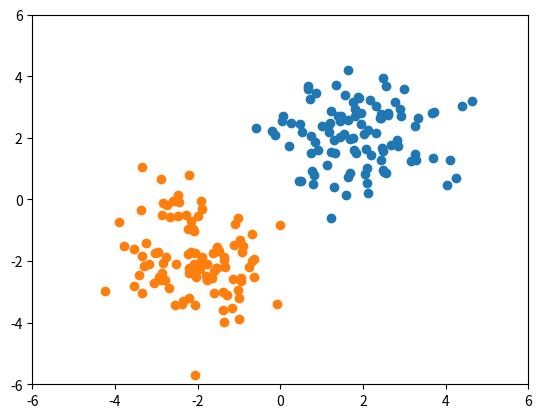
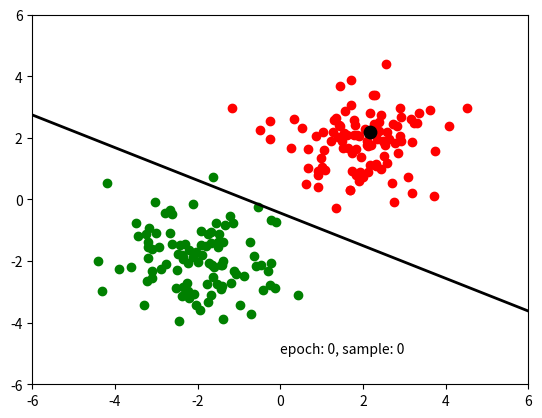
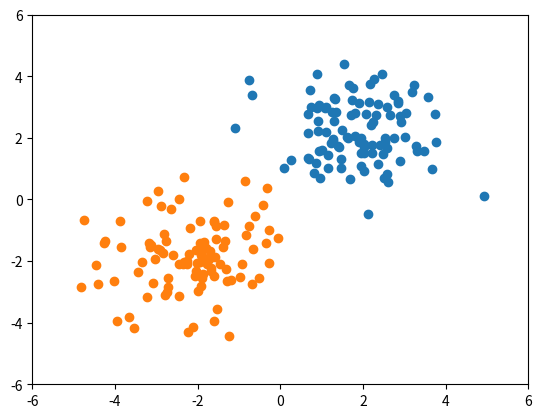
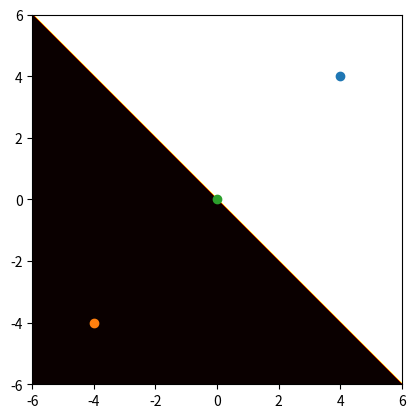
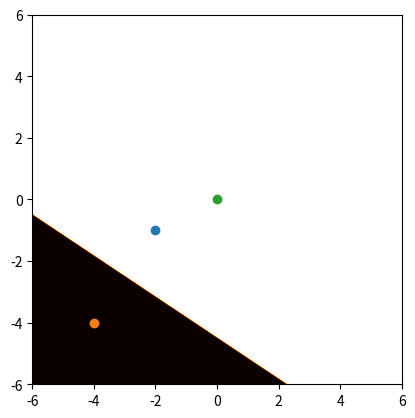

Python code for these plots, in order:
#!/usr/bin/env python
import numpy as np

#initial weights
w = np.array([0.3, -0.4])
w0 = 0.1 #bias weight

print('initial weights, w=',w,' w0=',w0)

#input vector
x = np.array([-0.5, 0.9 ])
#class label, 1 or -1
d = 1 

print('example x=',x,' is from class ',d)

#learning rate
eta = 0.1


y = np.dot(w,x) + w0
print('weighted sum, y=',y)

#activation function
if y > 0:
    u = 1
else:
    u = -1
    
print('percetron says: x is from class ',u)
    
if u!=d:
    w[0] = w[0] + eta*x[0]*d
    w[1] = w[1] + eta*x[1]*d
    w0 = w0 + eta*1*d


print('weights after update, w=',w,' w0=',w0)

y = np.dot(w,x) + w0
print('weighted sum, y=',y)

#activation function
if y > 0:
    u = 1
else:
    u = -1    
print('percetron says: x is from class ',u)


#!/usr/bin/env python
import numpy as np

#initial weights
w = np.array([0.3, -0.4])
w0 = 0.1 #bias weight

#input vector
x = np.array([-0.5, 0.9 ])
#class label
d = 1 

print('example x=',x,' is from class ',d)

#learning rate
eta = 0.1


y = np.dot(w,x) + w0
print('weighted sum, y=',y)

#activation function
if y > 0:
    u = 1
else:
    u = -1
    
print('percetron says: x is from class ',u)
    
while u!=d:
    w[0] = w[0] + eta*x[0]*d
    w[1] = w[1] + eta*x[1]*d
    w0 = w0 + eta*1*d
    print('\nweights after update, w=',w,' w0=',w0)
    y = np.dot(w,x) + w0
    print('weighted sum, y=',y)
    #activation function
    if y > 0:
        u = 1
    else:
        u = -1    
    print('percetron says: x is from class ',u)

print('learning done')

%matplotlib notebook
import numpy as np
import matplotlib.pyplot as plt

%matplotlib inline

#example data from two classes; 2D normal distributions
num = 100
x2 = np.random.multivariate_normal([-2,-2], np.array([[1,0],[0,1]]),num)
x1 = np.random.multivariate_normal([2,2], np.array([[1,0],[0,1]]),num)
xmin = -6
xmax = 6
ymin = -6
ymax = 6

plt.xlim(xmin,xmax)
plt.ylim(ymin,ymax)

plt.plot(x1[:,0],x1[:,1],'o')
plt.plot(x2[:,0],x2[:,1],'o')

plt.show()

%matplotlib notebook
import numpy as np
import matplotlib.pyplot as plt
from matplotlib import animation
from time import time


num = 100
x0 = np.random.multivariate_normal([2,2], np.array([[1,0],[0,1]]),num)
x0 = np.hstack((np.repeat(1,num).reshape(num,1), x0)) #adding bias signal explicitly
d0 = np.repeat(0, num)
x1 = np.random.multivariate_normal([-2,-2], np.array([[1,0],[0,1]]),num)
x1 = np.hstack((np.repeat(1,num).reshape(num,1), x1)) #adding bias signal explicitly
d1 = np.repeat(1, num)

X = np.vstack((x0,x1))
d = np.hstack((d0,d1))


def perceptron(x, w):
    u = np.dot(x, w)
    y = 1 if u>0 else 0
    return y

epoch = 100
eta = 0.01

iteration = epoch*X.shape[0]

weights = np.random.random(3) #perceptoron weights
a = -weights[1]/weights[2]
b = -weights[0]/weights[2]

xx = np.linspace(-6 ,6 ,100)
yy = a*xx+b



fig = plt.figure()
ax = fig.add_subplot(111)
ax.set_xlim(-6, 6)
ax.set_ylim(-6, 6)
ax.scatter(x0[:,1], x0[:,2], color='r')
ax.scatter(x1[:,1], x1[:,2], color='g')
ax.plot(xx,yy, lw=2, c='k')

def animate(i):
    flag=False
    e, p = divmod(i,X.shape[0])
    global weights
    y = perceptron(X[p,:], weights)
    if y==1 and d[p]==0:
        flag = True
        weights -= eta*X[p,:]
    if y==0 and d[p]==1:
        flag=True
        weights += eta*X[p,:]
    if flag:
        a = -weights[1]/weights[2]
        b = -weights[0]/weights[2]
        yy = a*xx+b
        ax.clear()
        ax.scatter(x0[:,1], x0[:,2], color='r')
        ax.scatter(x1[:,1], x1[:,2], color='g')
        ax.scatter(X[p,1], X[p,2], color='k', s=80)
        ax.plot(xx,yy, lw=2, c='k')
        ax.text(0.0, -5.0, 'epoch: {0}, sample: {1}'.format(e,p))
        ax.set_xlim(-6, 6)
        ax.set_ylim(-6, 6)
    return ax,

dt = 1./30
t0 = time()
animate(0)
t1 = time()
interval = 100 * dt - (t1 - t0)

anim = animation.FuncAnimation(fig, animate, frames=iteration, interval=interval)

plt.show()

%matplotlib notebook
import numpy as np
import matplotlib.cm as cm
import matplotlib.mlab as mlab
import matplotlib.pyplot as plt
import matplotlib.animation as animation

#example data from two classes, 2D normal distribution
num = 100
x2 = np.random.multivariate_normal([-2,-2], np.array([[1,0],[0,1]]),num)
x1 = np.random.multivariate_normal([2,2], np.array([[1,0],[0,1]]),num)
xmin = -6
xmax = 6
ymin = -6
ymax = 6

#initialization of weights - random, smal values, positive and negative values
#w[0] is the bias weight
w = 2*np.random.rand(3) - 1
#w = np.zeros(3) #try it: in general, initialization of weigths to zero is not a good idea
print(w)


delta = 0.01 #accuracy of the grid for vizualization only
x = np.arange(xmin, xmax, delta)
y = np.arange(ymin, ymax, delta)
X, Y = np.meshgrid(x, y)
Z = X*w[1] + Y*w[2] + w[0]

fig = plt.figure()

plt.xlim(xmin,xmax)
plt.ylim(ymin,ymax)
plt.plot(x1[:,0],x1[:,1],'o')
plt.plot(x2[:,0],x2[:,1],'o')

#this function is one iteration of perceptron learning
def update(i):
    global w
    print()
    print('iteration=',i)

    #perceptron responses to examplse from class 1, 
    #we assume they should be  > 0
    ans1 = np.dot(x1, w[1:]) + w[0]  
    errors1 = (ans1<=0).sum() # number of missclassifications from class 1
    print('errors1=',errors1)
    M1 = x1[ans1<=0] #selected examples that are missclassified from class 1
    criterion1 = ans1[ans1<=0].sum() #perceptron criterion - part 1 from the class 1
    print('criterion1=',criterion1)

    #perceptron responses to examplse from class 2, 
    #we assume they should be  <= 0    
    ans2 = np.dot(x2, w[1:]) + w[0]
    errors2 = (ans2>0).sum() # number of missclassifications from class 2
    print('errors2=',errors2)
    M2 = x2[ans2>0] #selected examples that are missclassified from class 2
    criterion2 = ans2[ans2>0].sum()#perceptron criterion - part 2 from the class 1
    print('criterion2=',criterion2)
    
    #full perceptron criterion -we should minimize it 
    criterion = np.abs(criterion1) + np.abs(criterion2) 
    print('criterion=',criterion)

    M1 = M1.sum(axis=0) #summed errors from class 1
    M2 = M2.sum(axis=0) #summed errors from class 2
    M = M1 - M2 #vector giving the direction of the change of the weights vector
    
    print('M=',M)
    eta = 0.005 #learning rate
    
    #weights modification
    if np.abs( M.sum() ) > 0: #or: if criterion > 0:
        w[1] += eta*M[0]
        w[2] += eta*M[1]
        w[0] += eta*(errors1-errors2) #bias weight modification 
        #a trick : normalization of the weight vector
        #connected with the learning rate - both influence the convergence of the training process        
        w = w/np.linalg.norm(w) 
    else:
        print('learning done')
    print('w=',w)
    
    #vizualization
    plt.clf()
    plt.plot(x1[:,0],x1[:,1],'o')
    plt.plot(x2[:,0],x2[:,1],'o')
    Z = X*w[1] + Y*w[2] + w[0]
    Z[Z>0] = 1
    Z[Z<=0] = -1
    im = plt.imshow(Z, interpolation='bilinear', cmap=cm.hot,
                origin='lower', extent=[xmin, xmax, ymin, ymax],
                vmax=abs(Z).max(), vmin=-abs(Z).max())

    
#start learning
ani = animation.FuncAnimation(fig, update, interval=1000, blit=False)
plt.show()

print('end')

#!/usr/bin/env python
import numpy as np
import matplotlib.cm as cm
import matplotlib.mlab as mlab
import matplotlib.pyplot as plt
import matplotlib.animation as animation


xmin = -6
xmax = 6
ymin = -6
ymax = 6

x1 = np.array([4, 4]) #from class 1
x2 = np.array([-4, -4]) # from class -1


w = (x1 - x2)/2.0
print(w)


delta = 0.01 #accuracy of the grid for vizualization only
x = np.arange(xmin, xmax, delta)
y = np.arange(ymin, ymax, delta)
X, Y = np.meshgrid(x, y)

fig = plt.figure()
plt.xlim(xmin,xmax)
plt.ylim(ymin,ymax)
plt.plot(x1[0],x1[1],'o')
plt.plot(x2[0],x2[1],'o')
plt.plot(0,0,'o') #origin
    
#vizualization
Z = X*w[0] + Y*w[1]
Z[Z>0] = 1
Z[Z<=0] = -1
im = plt.imshow(Z, interpolation='bilinear', cmap=cm.hot,
            origin='lower', extent=[xmin, xmax, ymin, ymax],
            vmax=abs(Z).max(), vmin=-abs(Z).max())

plt.show()
print('end')

#!/usr/bin/env python
import numpy as np
import matplotlib.cm as cm
import matplotlib.pyplot as plt


xmin = -6
xmax = 6
ymin = -6
ymax = 6

x1 = np.array([-2, -1]) #from class 1
x2 = np.array([-4, -4]) # from class -1

v = x1 - x2
mid = (x1 + x2)/2.0

w = v
w0 = -v[0]*mid[0] - v[1]*mid[1]

print(w, w0)

print('for x1: ', np.dot(w,x1) + w0)
print('for x2: ', np.dot(w,x2) + w0)

delta = 0.01 #accuracy of the grid for vizualization only
x = np.arange(xmin, xmax, delta)
y = np.arange(ymin, ymax, delta)
X, Y = np.meshgrid(x, y)

fig = plt.figure()
plt.xlim(xmin,xmax)
plt.ylim(ymin,ymax)
plt.plot(x1[0],x1[1],'o')
plt.plot(x2[0],x2[1],'o')
plt.plot(0,0,'o') #origin
    
#vizualization
Z = X*w[0] + Y*w[1] + w0
Z[Z>0] = 1
Z[Z<=0] = -1
im = plt.imshow(Z, interpolation='bilinear', cmap=cm.hot,
            origin='lower', extent=[xmin, xmax, ymin, ymax],
            vmax=abs(Z).max(), vmin=-abs(Z).max())
 

plt.show()

print ('end')

#YOUR ANSWER HERE

#YOUR CODE HERE

#YOUR CODE HERE

